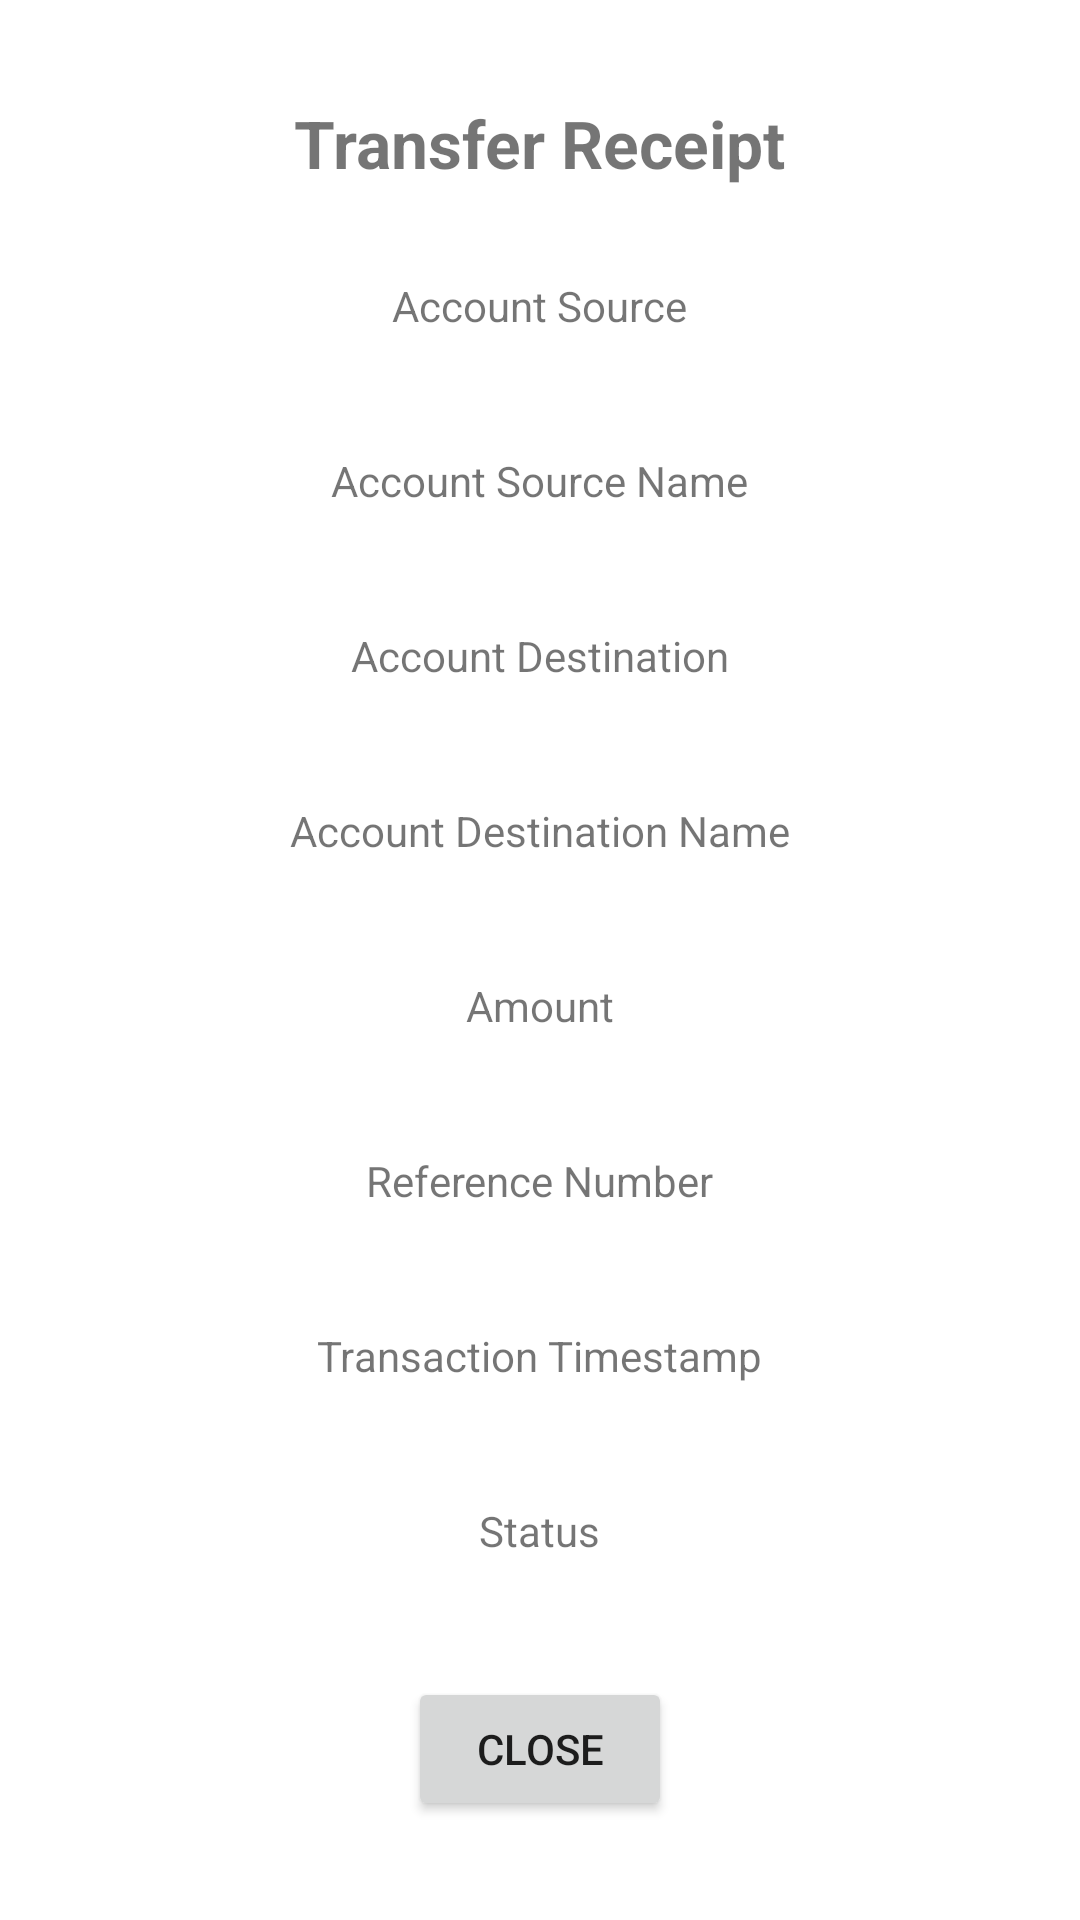

Produce the Android XML layout that renders to this screen, including the resource entries it uses.
<!-- AndroidManifest.xml: application theme Theme.Mockvakotlin -->
<!-- res/layout/activity_transfer_receipt.xml -->
<?xml version="1.0" encoding="utf-8"?>
<LinearLayout xmlns:android="http://schemas.android.com/apk/res/android"
    xmlns:tools="http://schemas.android.com/tools"
    android:layout_width="match_parent"
    android:layout_height="match_parent"
    android:gravity="center"
    android:orientation="vertical"
    tools:context=".TransferReceipt">

    <TextView
        android:layout_width="wrap_content"
        android:layout_height="wrap_content"
        android:layout_marginBottom="30dp"
        android:text="@string/transferReceipt"
        android:textSize="22sp"
        android:textStyle="bold" />

    <TextView
        android:layout_width="wrap_content"
        android:layout_height="wrap_content"
        android:text="@string/accSource" />

    <TextView
        android:id="@+id/tvAccSource"
        android:layout_width="wrap_content"
        android:layout_height="wrap_content"
        android:layout_marginBottom="15dp"
        android:textSize="18sp"
        android:textStyle="bold" />

    <TextView
        android:layout_width="wrap_content"
        android:layout_height="wrap_content"
        android:text="@string/accSourceName" />

    <TextView
        android:id="@+id/tvAccSourceName"
        android:layout_width="wrap_content"
        android:layout_height="wrap_content"
        android:layout_marginBottom="15dp"
        android:textSize="18sp"
        android:textStyle="bold" />

    <TextView
        android:layout_width="wrap_content"
        android:layout_height="wrap_content"
        android:text="@string/accDestination" />

    <TextView
        android:id="@+id/tvAccDestination"
        android:layout_width="wrap_content"
        android:layout_height="wrap_content"
        android:layout_marginBottom="15dp"
        android:textSize="18sp"
        android:textStyle="bold" />

    <TextView
        android:layout_width="wrap_content"
        android:layout_height="wrap_content"
        android:text="@string/accDestinationName" />

    <TextView
        android:id="@+id/tvAccDestinationName"
        android:layout_width="wrap_content"
        android:layout_height="wrap_content"
        android:layout_marginBottom="15dp"
        android:textSize="18sp"
        android:textStyle="bold" />

    <TextView
        android:layout_width="wrap_content"
        android:layout_height="wrap_content"
        android:text="@string/amount" />

    <TextView
        android:id="@+id/tvAmount"
        android:layout_width="wrap_content"
        android:layout_height="wrap_content"
        android:layout_marginBottom="15dp"
        android:textSize="18sp"
        android:textStyle="bold" />

    <TextView
        android:layout_width="wrap_content"
        android:layout_height="wrap_content"
        android:text="@string/refNumber" />

    <TextView
        android:id="@+id/tvRefNumber"
        android:layout_width="wrap_content"
        android:layout_height="wrap_content"
        android:layout_marginBottom="15dp"
        android:textSize="18sp"
        android:textStyle="bold" />

    <TextView
        android:layout_width="wrap_content"
        android:layout_height="wrap_content"
        android:text="@string/trxTimeStamp" />

    <TextView
        android:id="@+id/tvTransactionTime"
        android:layout_width="wrap_content"
        android:layout_height="wrap_content"
        android:layout_marginBottom="15dp"
        android:textSize="18sp"
        android:textStyle="bold" />

    <TextView
        android:layout_width="wrap_content"
        android:layout_height="wrap_content"
        android:text="@string/status" />

    <TextView
        android:id="@+id/tvStatus"
        android:layout_width="wrap_content"
        android:layout_height="wrap_content"
        android:layout_marginBottom="15dp"
        android:textSize="18sp"
        android:textStyle="bold" />

    <Button
        android:id="@+id/btnClose"
        android:layout_width="wrap_content"
        android:layout_height="wrap_content"
        android:text="@string/close" />

</LinearLayout>
<!-- resources referenced by this layout -->
<resources>
  <string name="accDestination">Account Destination</string>
  <string name="accDestinationName">Account Destination Name</string>
  <string name="accSource">Account Source</string>
  <string name="accSourceName">Account Source Name</string>
  <string name="amount">Amount</string>
  <string name="close">Close</string>
  <string name="refNumber">Reference Number</string>
  <string name="status">Status</string>
  <string name="transferReceipt">Transfer Receipt</string>
  <string name="trxTimeStamp">Transaction Timestamp</string>
  <style name="Theme.Mockvakotlin" parent="Theme.MaterialComponents.DayNight.DarkActionBar">
          
          <item name="colorPrimary">@color/purple_500</item>
          <item name="colorPrimaryVariant">@color/purple_700</item>
          <item name="colorOnPrimary">@color/white</item>
          
          <item name="colorSecondary">@color/teal_200</item>
          <item name="colorSecondaryVariant">@color/teal_700</item>
          <item name="colorOnSecondary">@color/black</item>
          
          <item name="android:statusBarColor" tools:targetApi="l">?attr/colorPrimaryVariant</item>
          
      </style>
  <!-- not gathered from this repository: default colours our renderer supplied (Android Studio template values) -->
  <color name="purple_500">#FF6200EE</color>
  <color name="purple_700">#FF3700B3</color>
  <color name="teal_200">#FF03DAC5</color>
  <color name="teal_700">#FF018786</color>
  <color name="black">#FF000000</color>
  <color name="white">#FFFFFFFF</color>
</resources>
